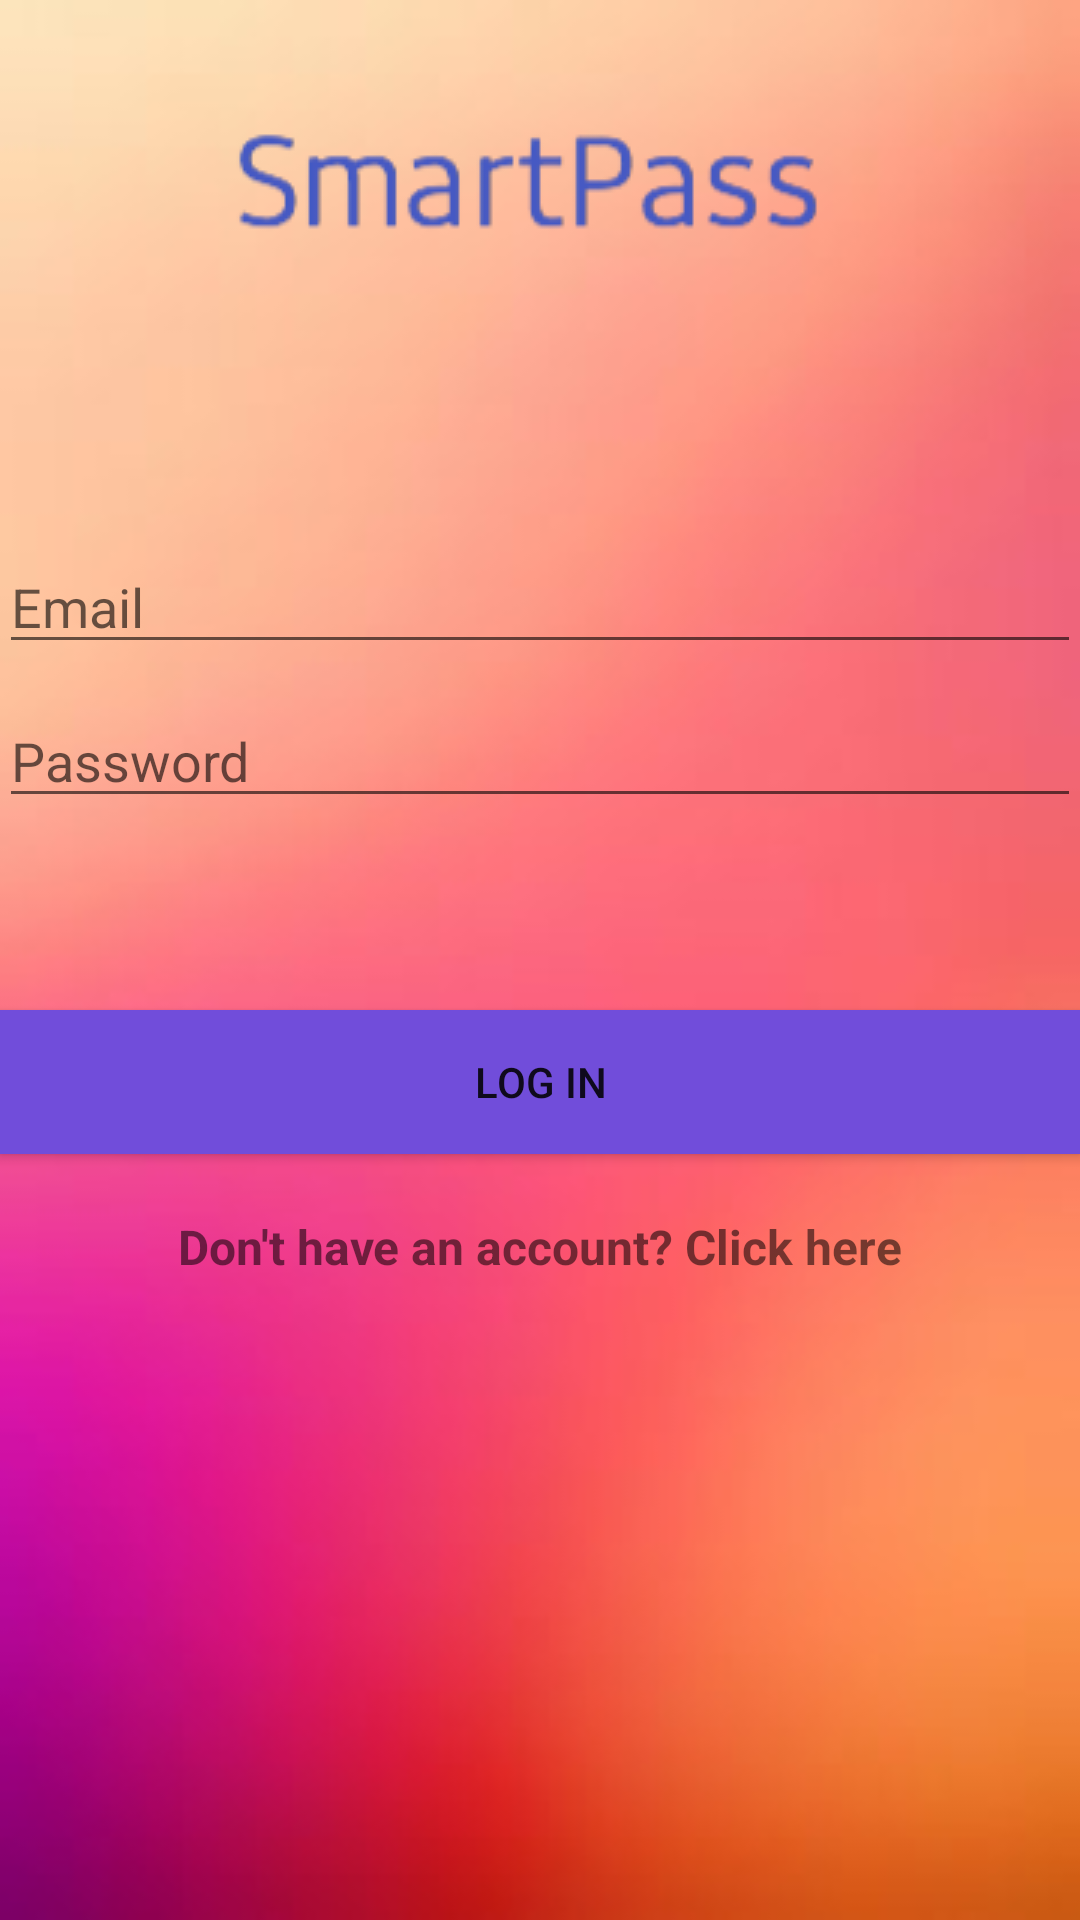

The Android layout XML behind this screen, and the referenced resources:
<!-- AndroidManifest.xml: application theme MyMaterialTheme -->
<!-- res/layout/activity_main.xml -->
<?xml version="1.0" encoding="utf-8"?>

<RelativeLayout xmlns:android="http://schemas.android.com/apk/res/android"
    xmlns:tools="http://schemas.android.com/tools"
    android:id="@+id/activity_main"
    android:layout_width="match_parent"
    android:layout_height="match_parent"
    android:paddingBottom="@dimen/activity_vertical_margin"
    android:paddingLeft="@dimen/activity_horizontal_margin"
    android:paddingRight="@dimen/activity_horizontal_margin"
    android:paddingTop="@dimen/activity_vertical_margin"
    android:background="@drawable/login_background2"
    tools:context="com.example.example.smartpass2.MainActivity">

    <ImageView
        android:id="@+id/login_logo"
        android:layout_width="wrap_content"
        android:layout_height="wrap_content"
        android:layout_centerHorizontal="true"
        android:background="@drawable/login_logo"
        android:layout_marginTop="30dp"
        android:elevation="5dp"
        android:padding="20dp"
        android:scaleType="centerCrop"/>

    <EditText
        android:layout_width="match_parent"
        android:layout_height="wrap_content"
        android:inputType="textPersonName"
        android:ems="10"
        android:id="@+id/main_email"
        android:layout_below="@id/login_logo"
        android:layout_marginTop="180dp"
        android:hint="Email"
        android:layout_alignParentTop="true"
        android:layout_alignParentLeft="true"
        android:layout_alignParentStart="true" />

    <EditText
        android:layout_width="match_parent"
        android:layout_height="wrap_content"
        android:inputType="textPassword"
        android:ems="10"
        android:id="@+id/main_pass"
        android:hint="Password"
        android:layout_below="@+id/main_email"
        android:layout_marginTop="10dp"
        android:layout_alignParentLeft="true"
        android:layout_alignParentStart="true" />

    <Button
        android:text="LOG IN"
        android:layout_width="wrap_content"
        android:layout_height="wrap_content"
        android:layout_below="@+id/main_pass"
        android:layout_marginTop="64dp"
        android:id="@+id/main_log_in"
        android:layout_alignParentRight="true"
        android:layout_alignParentEnd="true"
        android:layout_alignParentLeft="true"
        android:layout_alignParentStart="true"
        android:background="#714dda"/>

    <TextView
        android:layout_width="wrap_content"
        android:layout_height="wrap_content"
        android:layout_below="@id/main_log_in"
        android:layout_marginTop="20dp"
        android:id="@+id/main_link_register"
        android:text="Don't have an account? Click here"
        android:textStyle="bold"
        android:textSize="16dp"
        android:layout_centerHorizontal="true"/>

</RelativeLayout>
<!-- resources referenced by this layout -->
<resources>
  <!-- drawable login_background2: jpg bitmap (drawable, 4180 bytes) -->
  <!-- drawable login_logo: png bitmap (drawable, 6318 bytes) -->
  <style name="MyMaterialTheme" parent="MyMaterialTheme.Base">
  
      </style>
  <style name="MyMaterialTheme.Base" parent="Theme.AppCompat.Light.DarkActionBar">
          <item name="windowNoTitle">true</item>
          <item name="windowActionBar">false</item>
          <item name="colorPrimary">@color/colorPrimary</item>
          <item name="colorPrimaryDark">@color/colorPrimaryDark</item>
          <item name="colorAccent">@color/colorAccent</item>
      </style>
  <!-- not gathered from this repository: default colours our renderer supplied (Android Studio template values) -->
  <color name="colorPrimary">#FF6200EE</color>
  <color name="colorPrimaryDark">#FF3700B3</color>
  <color name="colorAccent">#FF03DAC5</color>
</resources>
